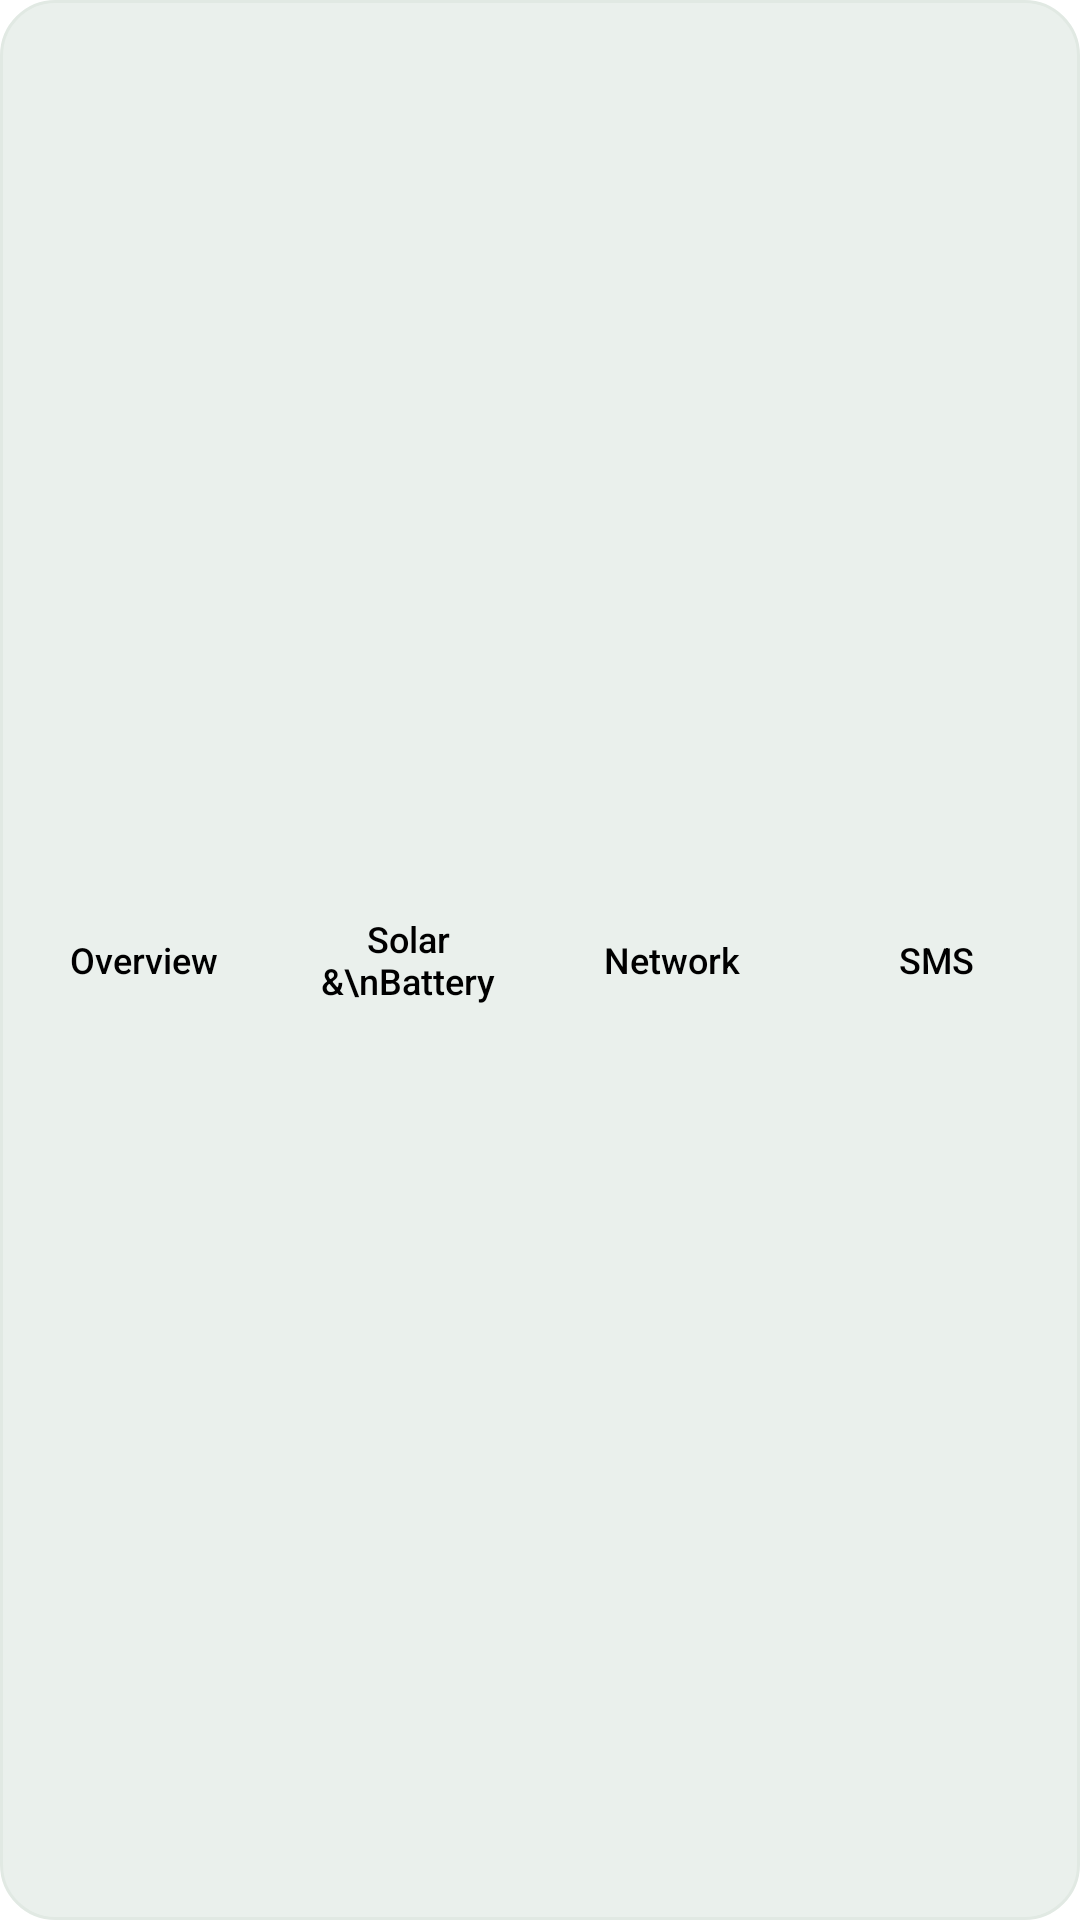

Produce the Android XML layout that renders to this screen, including the resource entries it uses.
<!-- AndroidManifest.xml: application theme Theme.HogWatch -->
<!-- res/layout/gateway_tabs.xml -->
<LinearLayout xmlns:android="http://schemas.android.com/apk/res/android" android:layout_width="match_parent" android:layout_height="wrap_content" android:orientation="horizontal" android:gravity="center_vertical" android:baselineAligned="false" android:padding="4dp" android:background="@drawable/gateway_tab_track">
    <Button android:id="@+id/gateway_tab_overview" style="@style/GatewayTab" android:text="Overview"/>
    <Button android:id="@+id/gateway_tab_power" style="@style/GatewayTab" android:text="Solar &amp;\nBattery"/>
    <Button android:id="@+id/gateway_tab_network" style="@style/GatewayTab" android:text="Network"/>
    <Button android:id="@+id/gateway_tab_sms" style="@style/GatewayTab" android:text="SMS"/>
</LinearLayout>
<!-- resources referenced by this layout -->
<resources>
  <!-- drawable gateway_tab_track (drawable) -->
  <shape xmlns:android="http://schemas.android.com/apk/res/android"><solid android:color="#EAF0EC"/><corners android:radius="18dp"/><stroke android:width="1dp" android:color="#E1E9E3"/></shape>
  <style name="GatewayTab">
          <item name="android:layout_width">0dp</item>
          <item name="android:layout_weight">1</item>
          <item name="android:layout_height">wrap_content</item>
          <item name="android:layout_marginHorizontal">2dp</item>
          <item name="android:minHeight">56dp</item>
          <item name="android:minWidth">0dp</item>
          <item name="android:paddingHorizontal">3dp</item>
          <item name="android:paddingVertical">8dp</item>
          <item name="android:textSize">12sp</item>
          <item name="android:fontFamily">sans-serif-medium</item>
          <item name="android:textAllCaps">false</item>
          <item name="android:gravity">center</item>
          <item name="android:background">@drawable/segment_background</item>
          <item name="android:stateListAnimator">@null</item>
      </style>
  <style name="Theme.HogWatch" parent="@android:style/Theme.Material.Light.NoActionBar"><item name="android:statusBarColor">#F4F6F0</item><item name="android:navigationBarColor">#102A20</item><item name="android:colorAccent">#246849</item><item name="android:windowLightStatusBar">true</item></style>
  <!-- drawable segment_background (drawable) -->
  <ripple xmlns:android="http://schemas.android.com/apk/res/android" android:color="#24205B3F">
      <item><selector>
          <item android:state_selected="true"><shape><solid android:color="#205B3F"/><corners android:radius="10dp"/></shape></item>
          <item><shape><solid android:color="#00FFFFFF"/><corners android:radius="10dp"/></shape></item>
      </selector></item>
  </ripple>
</resources>
